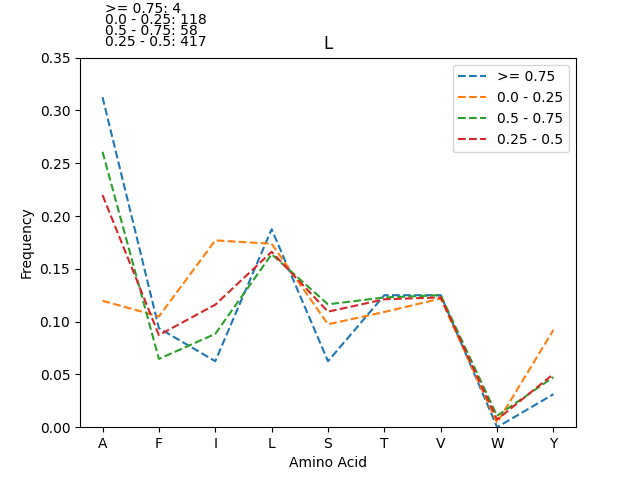

The table this chart was drawn from, first rows:
, 0.0 - 0.25_freq, 0.0 - 0.25_count, 0.5 - 0.75_freq, 0.5 - 0.75_count, 0.25 - 0.5_freq, 0.25 - 0.5_count, >= 0.75_freq, >= 0.75_count
I, 0.1769, 167, 0.08836, 41, 0.116, 387, 0.0625, 2
L, 0.1737, 164, 0.1638, 76, 0.1661, 554, 0.1875, 6
V, 0.1218, 115, 0.125, 58, 0.1229, 410, 0.125, 4
A, 0.1197, 113, 0.2608, 121, 0.2197, 733, 0.3125, 10
T, 0.1091, 103, 0.1228, 57, 0.1211, 404, 0.125, 4
F, 0.1049, 99, 0.06466, 30, 0.08723, 291, 0.09375, 3
S, 0.09746, 92, 0.1164, 54, 0.1094, 365, 0.0625, 2
Y, 0.09216, 87, 0.04741, 22, 0.05036, 168, 0.03125, 1
W, 0.004237, 4, 0.01078, 5, 0.007194, 24, 0.0, 0
